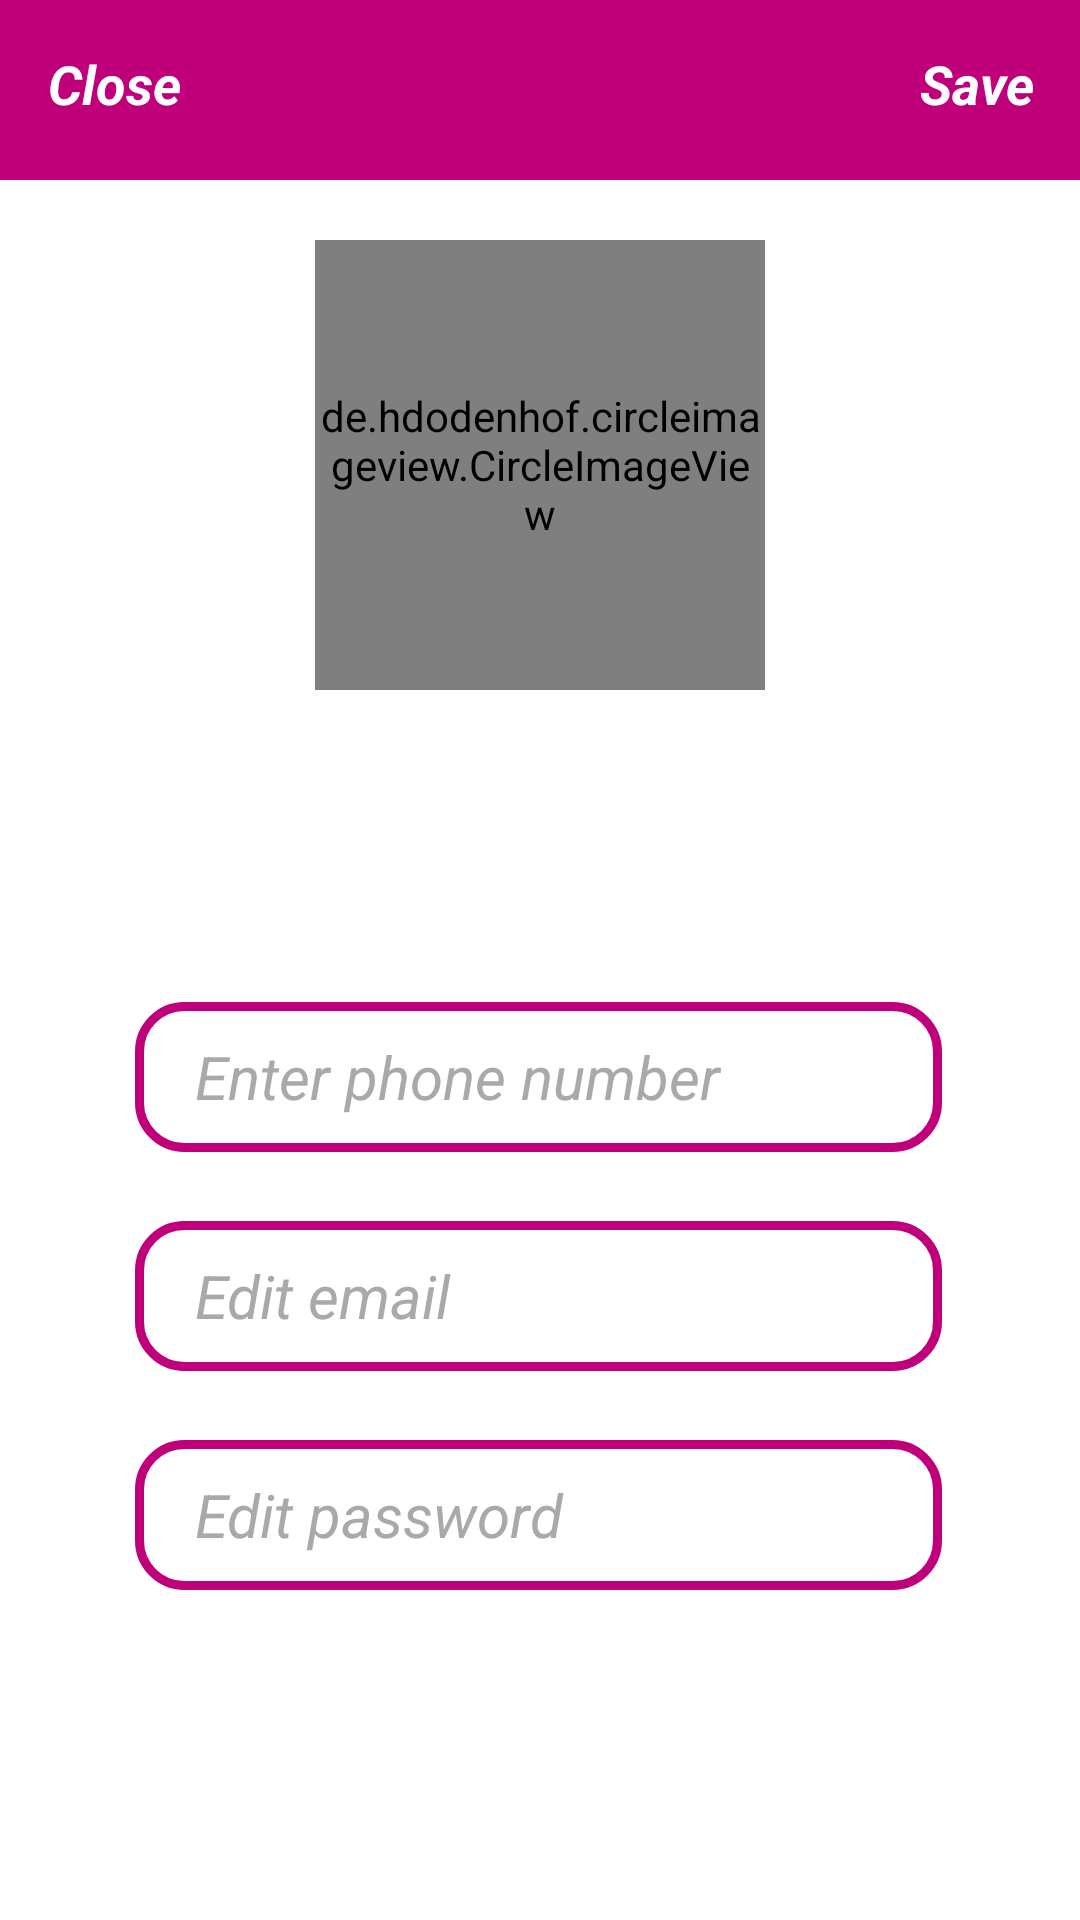

Reconstruct the res/layout file that produces this screen, plus the resources it refers to.
<!-- AndroidManifest.xml: application theme Theme.Coursework -->
<!-- res/layout/activity_settings.xml -->
<?xml version="1.0" encoding="utf-8"?>
<RelativeLayout xmlns:android="http://schemas.android.com/apk/res/android"
    xmlns:app="http://schemas.android.com/apk/res-auto"
    xmlns:tools="http://schemas.android.com/tools"
    android:layout_width="match_parent"
    android:layout_height="match_parent"
    tools:context=".Settings">

    <com.google.android.material.appbar.AppBarLayout
        android:id="@+id/bar_settings"
        android:layout_width="match_parent"
        android:layout_height="60dp" >

        <androidx.appcompat.widget.Toolbar
            android:layout_width="match_parent"
            android:layout_height="wrap_content">
            <RelativeLayout
                android:layout_width="match_parent"
                android:layout_height="match_parent">

                <TextView
                    android:id="@+id/close_settings"
                    android:layout_width="wrap_content"
                    android:layout_height="wrap_content"
                    android:layout_alignParentStart="true"
                    android:text="Close"
                    android:textColor="@color/white"
                    android:textSize="18sp"
                    android:textStyle="italic|bold"/>
            <TextView
                android:id="@+id/save_settings"
                android:layout_width="wrap_content"
                android:layout_height="wrap_content"
                android:textColor="@color/white"
                android:text="Save"
                android:textSize="18sp"
                android:layout_alignParentEnd = "true"
                android:layout_marginRight="15dp"
                android:textStyle="italic|bold"/>
             </RelativeLayout>

        </androidx.appcompat.widget.Toolbar>
    </com.google.android.material.appbar.AppBarLayout>

    <de.hdodenhof.circleimageview.CircleImageView
        android:id="@+id/settings_image"
        android:layout_width="150dp"
        android:layout_height="150dp"
        android:src="@drawable/profile"
        android:layout_below="@id/bar_settings"
        android:layout_centerHorizontal="true"
        android:layout_marginTop="20dp">
    </de.hdodenhof.circleimageview.CircleImageView>

    <EditText
        android:id="@+id/change_email"
        android:layout_width="wrap_content"
        android:layout_height="50dp"
        android:layout_alignParentStart="true"
        android:layout_alignParentTop="true"
        android:layout_alignParentEnd="true"
        android:layout_marginStart="45dp"
        android:layout_marginTop="407dp"
        android:layout_marginEnd="46dp"
        android:background="@drawable/boundsbtn"
        android:ems="10"
        android:hint="Edit email"
        android:inputType="textEmailAddress"
        android:paddingLeft="20dp"
        android:textColor="@color/black"
        android:textColorHint="@color/DarkGrey"
        android:textSize="20sp"
        android:textStyle="italic" />

    <EditText
        android:id="@+id/change_pass"
        android:layout_width="wrap_content"
        android:layout_height="50dp"
        android:layout_alignParentStart="true"
        android:layout_alignParentTop="true"
        android:layout_alignParentEnd="true"
        android:layout_marginStart="45dp"
        android:layout_marginTop="480dp"
        android:layout_marginEnd="46dp"
        android:background="@drawable/boundsbtn"
        android:ems="10"
        android:hint="Edit password"
        android:inputType="textVisiblePassword"
        android:paddingLeft="20dp"
        android:textColor="@color/black"
        android:textColorHint="@color/DarkGrey"
        android:textSize="20sp"
        android:textStyle="italic" />


    <EditText
        android:id="@+id/change_name"
        android:layout_width="wrap_content"
        android:layout_height="50dp"
        android:layout_alignParentStart="true"
        android:layout_alignParentTop="true"
        android:layout_alignParentEnd="true"
        android:layout_marginStart="45dp"
        android:layout_marginTop="334dp"
        android:layout_marginEnd="46dp"
        android:background="@drawable/boundsbtn"
        android:ems="10"
        android:hint="Enter phone number"
        android:inputType="textPersonName"
        android:paddingLeft="20dp"
        android:textColor="@color/black"
        android:textColorHint="@color/DarkGrey"
        android:textSize="20sp"
        android:textStyle="italic" />

</RelativeLayout>
<!-- resources referenced by this layout -->
<resources>
  <color name="DarkGrey">#A9A9A9</color>
  <color name="black">#FF000000</color>
  <color name="white">#FFFFFFFF</color>
  <!-- drawable boundsbtn (drawable) -->
  <?xml version="1.0" encoding="utf-8"?>
  <shape xmlns:android="http://schemas.android.com/apk/res/android">
  <stroke
      android:color="@color/pinkpr"
      android:width="3dp">
  
  </stroke>
      <corners
          android:radius="15dp">
  
      </corners>
  </shape>
  <style name="Theme.Coursework" parent="Theme.MaterialComponents.DayNight.NoActionBar">
          
          <item name="colorPrimary">@color/colorPrimary</item>
          <item name="colorPrimaryVariant">@color/colorPrimary</item>
          <item name="colorOnPrimary">@color/colorPrimary</item>
          
          <item name="colorSecondary">@color/colorPrimary</item>
          <item name="colorSecondaryVariant">@color/teal_700</item>
          <item name="colorOnSecondary">@color/black</item>
          
          <item name="android:statusBarColor" tools:targetApi="l">?attr/colorPrimaryVariant</item>
          
      </style>
  <color name="pinkpr">#BF007A</color>
  <color name="colorPrimary">#BF007A</color>
  <color name="teal_700">#FF018786</color>
</resources>
